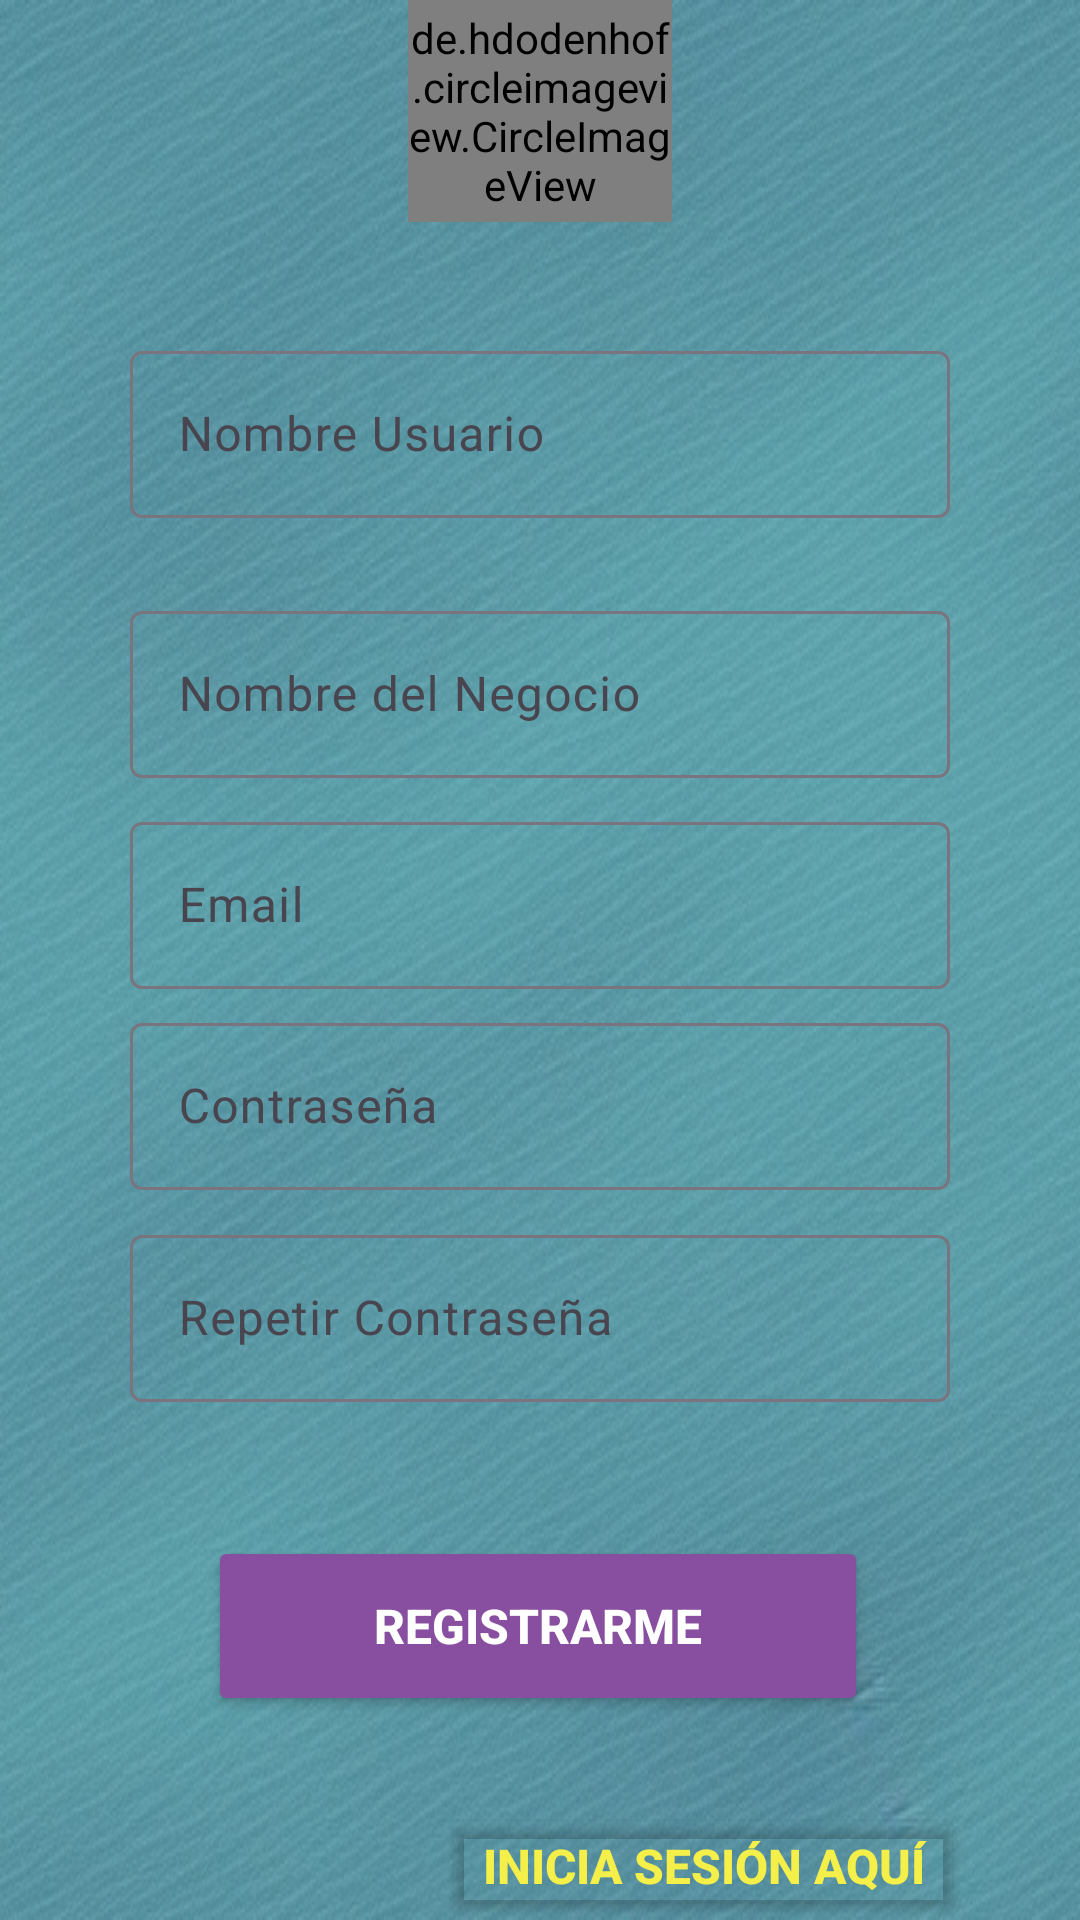

The Android layout XML behind this screen, and the referenced resources:
<!-- AndroidManifest.xml: application theme Theme.MovilApp1 -->
<!-- res/layout/activity_registro_usuario.xml -->
<?xml version="1.0" encoding="utf-8"?>
<androidx.constraintlayout.widget.ConstraintLayout xmlns:android="http://schemas.android.com/apk/res/android"
    xmlns:app="http://schemas.android.com/apk/res-auto"
    xmlns:tools="http://schemas.android.com/tools"
    android:layout_width="match_parent"
    android:layout_height="match_parent"
    android:background="@drawable/aquamarine"
    tools:context=".Registro_usuario">

    <de.hdodenhof.circleimageview.CircleImageView
        android:id="@+id/imagen_tienda2"
        android:layout_width="88dp"
        android:layout_height="74dp"
        android:src="@mipmap/logo_duck"
        app:layout_constraintEnd_toEndOf="parent"
        app:layout_constraintStart_toStartOf="parent"
        app:layout_constraintTop_toTopOf="parent"
        tools:ignore="ImageContrastCheck,ImageContrastCheck" />

    <androidx.constraintlayout.widget.Guideline
        android:id="@+id/guideline10"
        android:layout_width="wrap_content"
        android:layout_height="wrap_content"
        android:orientation="horizontal"
        app:layout_constraintGuide_percent="0.8" />

    <androidx.constraintlayout.widget.Guideline
        android:id="@+id/guideline11"
        android:layout_width="wrap_content"
        android:layout_height="wrap_content"
        android:orientation="vertical"
        app:layout_constraintGuide_percent="0.88" />

    <androidx.constraintlayout.widget.Guideline
        android:id="@+id/guideline13"
        android:layout_width="wrap_content"
        android:layout_height="wrap_content"
        android:orientation="vertical"
        app:layout_constraintGuide_percent="0.12" />

    <com.google.android.material.textfield.TextInputLayout
        android:id="@+id/til_nombre_usuario_registro"
        android:layout_width="0dp"
        android:layout_height="wrap_content"
        app:layout_constraintBottom_toTopOf="@+id/guideline36"
        app:layout_constraintEnd_toStartOf="@+id/guideline11"
        app:layout_constraintHorizontal_bias="0.507"
        app:layout_constraintStart_toStartOf="@+id/guideline13">

        <com.google.android.material.textfield.TextInputEditText
            android:id="@+id/container_nombre_usuario"
            android:layout_width="match_parent"
            android:layout_height="match_parent"
            android:hint="@string/til_nombreUsuario"
            tools:ignore="TextContrastCheck,TextContrastCheck" />
    </com.google.android.material.textfield.TextInputLayout>

    <com.google.android.material.textfield.TextInputLayout
        android:id="@+id/til_nombre_negocio_registro"
        android:layout_width="0dp"
        android:layout_height="wrap_content"
        app:layout_constraintEnd_toStartOf="@+id/guideline11"
        app:layout_constraintHorizontal_bias="0.507"
        app:layout_constraintStart_toStartOf="@+id/guideline13"
        app:layout_constraintTop_toTopOf="@+id/guideline37">

        <com.google.android.material.textfield.TextInputEditText
            android:id="@+id/container_nombre_negocio"
            android:layout_width="match_parent"
            android:layout_height="match_parent"
            android:hint="@string/til_nombreNegocio"
            tools:ignore="TextContrastCheck,TextContrastCheck" />
    </com.google.android.material.textfield.TextInputLayout>

    <com.google.android.material.textfield.TextInputLayout
        android:id="@+id/til_email"
        android:layout_width="0dp"
        android:layout_height="wrap_content"
        app:layout_constraintEnd_toStartOf="@+id/guideline11"
        app:layout_constraintStart_toStartOf="@+id/guideline13"
        app:layout_constraintTop_toTopOf="@+id/guideline38">

        <com.google.android.material.textfield.TextInputEditText
            android:layout_width="match_parent"
            android:layout_height="match_parent"
            android:hint="@string/til_email" />
    </com.google.android.material.textfield.TextInputLayout>

    <com.google.android.material.textfield.TextInputLayout
        android:id="@+id/til_pass_registro"
        android:layout_width="0dp"
        android:layout_height="wrap_content"
        app:layout_constraintBottom_toTopOf="@+id/guideline35"
        app:layout_constraintEnd_toStartOf="@+id/guideline11"
        app:layout_constraintStart_toStartOf="@+id/guideline13">

        <com.google.android.material.textfield.TextInputEditText
            android:layout_width="match_parent"
            android:layout_height="match_parent"
            android:hint="@string/til_contraseñaRegistro" />
    </com.google.android.material.textfield.TextInputLayout>

    <com.google.android.material.textfield.TextInputLayout
        android:id="@+id/til_confirmar_contraseña"
        android:layout_width="0dp"
        android:layout_height="wrap_content"
        app:layout_constraintBottom_toTopOf="@+id/guideline58"
        app:layout_constraintEnd_toStartOf="@+id/guideline11"
        app:layout_constraintHorizontal_bias="1.0"
        app:layout_constraintStart_toStartOf="@+id/guideline13">

        <com.google.android.material.textfield.TextInputEditText
            android:layout_width="match_parent"
            android:layout_height="match_parent"
            android:hint="@string/til_repetirContraseña" />
    </com.google.android.material.textfield.TextInputLayout>

    <Button
        android:id="@+id/btn_inicia_sesion"
        android:layout_width="174dp"
        android:layout_height="39dp"
        android:backgroundTint="#0000ffff"
        android:text="@string/btn_iniciSesion"
        android:textColor="@color/amarillo_link"
        android:textSize="16sp"
        android:textStyle="bold"
        app:layout_constraintBottom_toBottomOf="parent"
        app:layout_constraintEnd_toEndOf="parent"
        app:layout_constraintHorizontal_bias="0.793"
        app:layout_constraintStart_toStartOf="parent"
        tools:ignore="TouchTargetSizeCheck" />

    <Button
        android:id="@+id/btn_registrame"
        android:layout_width="220dp"
        android:layout_height="60dp"
        android:backgroundTint="@color/morado"
        android:text="@string/btn_registrarme"
        android:textAlignment="center"
        android:textColor="@color/white"
        android:textSize="16sp"
        android:textStyle="bold"
        app:layout_constraintEnd_toStartOf="@+id/guideline11"
        app:layout_constraintHorizontal_bias="0.489"
        app:layout_constraintStart_toStartOf="@+id/guideline13"
        app:layout_constraintTop_toTopOf="@+id/guideline10" />

    <androidx.constraintlayout.widget.Guideline
        android:id="@+id/guideline35"
        android:layout_width="wrap_content"
        android:layout_height="wrap_content"
        android:orientation="horizontal"
        app:layout_constraintGuide_percent="0.62" />

    <androidx.constraintlayout.widget.Guideline
        android:id="@+id/guideline36"
        android:layout_width="wrap_content"
        android:layout_height="wrap_content"
        android:orientation="horizontal"
        app:layout_constraintGuide_percent="0.27" />

    <androidx.constraintlayout.widget.Guideline
        android:id="@+id/guideline37"
        android:layout_width="wrap_content"
        android:layout_height="wrap_content"
        android:orientation="horizontal"
        app:layout_constraintGuide_percent="0.31" />

    <androidx.constraintlayout.widget.Guideline
        android:id="@+id/guideline38"
        android:layout_width="wrap_content"
        android:layout_height="wrap_content"
        android:orientation="horizontal"
        app:layout_constraintGuide_percent="0.42" />

    <androidx.constraintlayout.widget.Guideline
        android:id="@+id/guideline58"
        android:layout_width="wrap_content"
        android:layout_height="wrap_content"
        android:orientation="horizontal"
        app:layout_constraintGuide_percent="0.73" />

</androidx.constraintlayout.widget.ConstraintLayout>
<!-- resources referenced by this layout -->
<resources>
  <color name="amarillo_link">#F5EF49</color>
  <color name="morado">#884EA0</color>
  <color name="white">#FFFFFFFF</color>
  <!-- drawable aquamarine: jpg bitmap (drawable, 163896 bytes) -->
  <!-- mipmap logo_duck: png bitmap (mipmap-hdpi, 4065 bytes) -->
  <string name="btn_iniciSesion">Inicia Sesión Aquí</string>
  <string name="btn_registrarme">Registrarme</string>
  <string name="til_email">Email</string>
  <string name="til_nombreNegocio">Nombre del Negocio</string>
  <string name="til_nombreUsuario">Nombre Usuario</string>
  <style name="Theme.MovilApp1" parent="Theme.Material3.DayNight.NoActionBar">
          
          <item name="colorPrimary">@color/purple_500</item>
          <item name="colorPrimaryVariant">@color/purple_700</item>
          <item name="colorOnPrimary">@color/white</item>
          
          <item name="colorSecondary">@color/teal_200</item>
          <item name="colorSecondaryVariant">@color/teal_700</item>
          <item name="colorOnSecondary">@color/black</item>
          
          <item name="android:statusBarColor" tools:targetApi="l">?attr/colorPrimaryVariant</item>
          
      </style>
  <color name="purple_500">#FF6200EE</color>
  <color name="purple_700">#FF3700B3</color>
  <color name="teal_200">#FF03DAC5</color>
  <color name="teal_700">#FF018786</color>
  <color name="black">#FF000000</color>
</resources>
